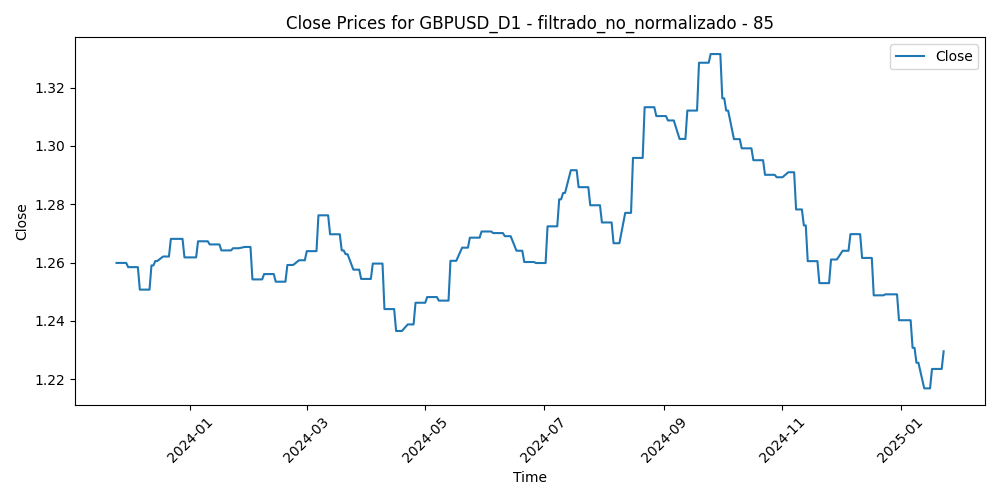

The table this chart was drawn from, first rows:
Time, Close, Volume, diferencia_media_85
2023-11-24, 1.26, 46534, -0.0182
2023-11-27, 1.26, 51898, -0.02091
2023-11-28, 1.26, 60437, -0.02789
2023-11-29, 1.26, 64160, -0.0277
2023-11-30, 1.258, 67620, -0.02073
2023-12-01, 1.258, 66533, -0.02963
2023-12-04, 1.258, 69499, -0.02181
2023-12-05, 1.258, 66489, -0.0183
2023-12-06, 1.251, 58252, -0.01492
2023-12-07, 1.251, 67909, -0.01838
2023-12-08, 1.251, 70877, -0.01385
2023-12-11, 1.251, 52648, -0.01497
2023-12-12, 1.259, 56790, -0.0158
2023-12-13, 1.259, 64263, -0.02157
2023-12-14, 1.261, 86183, -0.0362
2023-12-15, 1.261, 72269, -0.02678
2023-12-18, 1.262, 59952, -0.02455
2023-12-19, 1.262, 60433, -0.03308
2023-12-20, 1.262, 62461, -0.0239
2023-12-21, 1.262, 68207, -0.02891
2023-12-22, 1.268, 70585, -0.02946
2023-12-26, 1.268, 43600, -0.03199
2023-12-27, 1.268, 49854, -0.03928
2023-12-28, 1.268, 56470, -0.03245
2023-12-29, 1.262, 60689, -0.0324
2024-01-02, 1.262, 68455, -0.0212
2024-01-03, 1.262, 74155, -0.02565
2024-01-04, 1.262, 66586, -0.02737
2024-01-05, 1.267, 78007, -0.03062
2024-01-08, 1.267, 66390, -0.03334
2024-01-09, 1.267, 68175, -0.02922
2024-01-10, 1.267, 62074, -0.03218
2024-01-11, 1.266, 90533, -0.03391
2024-01-12, 1.266, 82024, -0.03239
2024-01-15, 1.266, 54101, -0.02954
2024-01-16, 1.266, 92310, -0.02025
2024-01-17, 1.264, 89211, -0.02395
2024-01-18, 1.264, 85327, -0.02656
2024-01-19, 1.264, 69971, -0.02569
2024-01-22, 1.264, 61339, -0.02595
2024-01-23, 1.265, 63972, -0.02318
2024-01-24, 1.265, 72870, -0.02639
2024-01-25, 1.265, 72093, -0.02407
2024-01-26, 1.265, 62153, -0.02289
2024-01-29, 1.265, 61337, -0.02296
2024-01-30, 1.265, 62751, -0.02143
2024-01-31, 1.265, 90813, -0.01936
2024-02-01, 1.265, 88275, -0.02432
2024-02-02, 1.254, 75858, -0.01269
2024-02-05, 1.254, 71012, -0.002491
2024-02-06, 1.254, 68969, -0.008297
2024-02-07, 1.254, 64729, -0.01087
2024-02-08, 1.256, 63993, -0.009348
2024-02-09, 1.256, 58210, -0.01037
2024-02-12, 1.256, 48466, -0.009532
2024-02-13, 1.256, 66297, -0.005508
2024-02-14, 1.253, 67468, -0.002437
2024-02-15, 1.253, 61602, -0.005346
2024-02-16, 1.253, 63620, -0.004845
2024-02-19, 1.253, 43786, -0.003892
... 241 more rows
